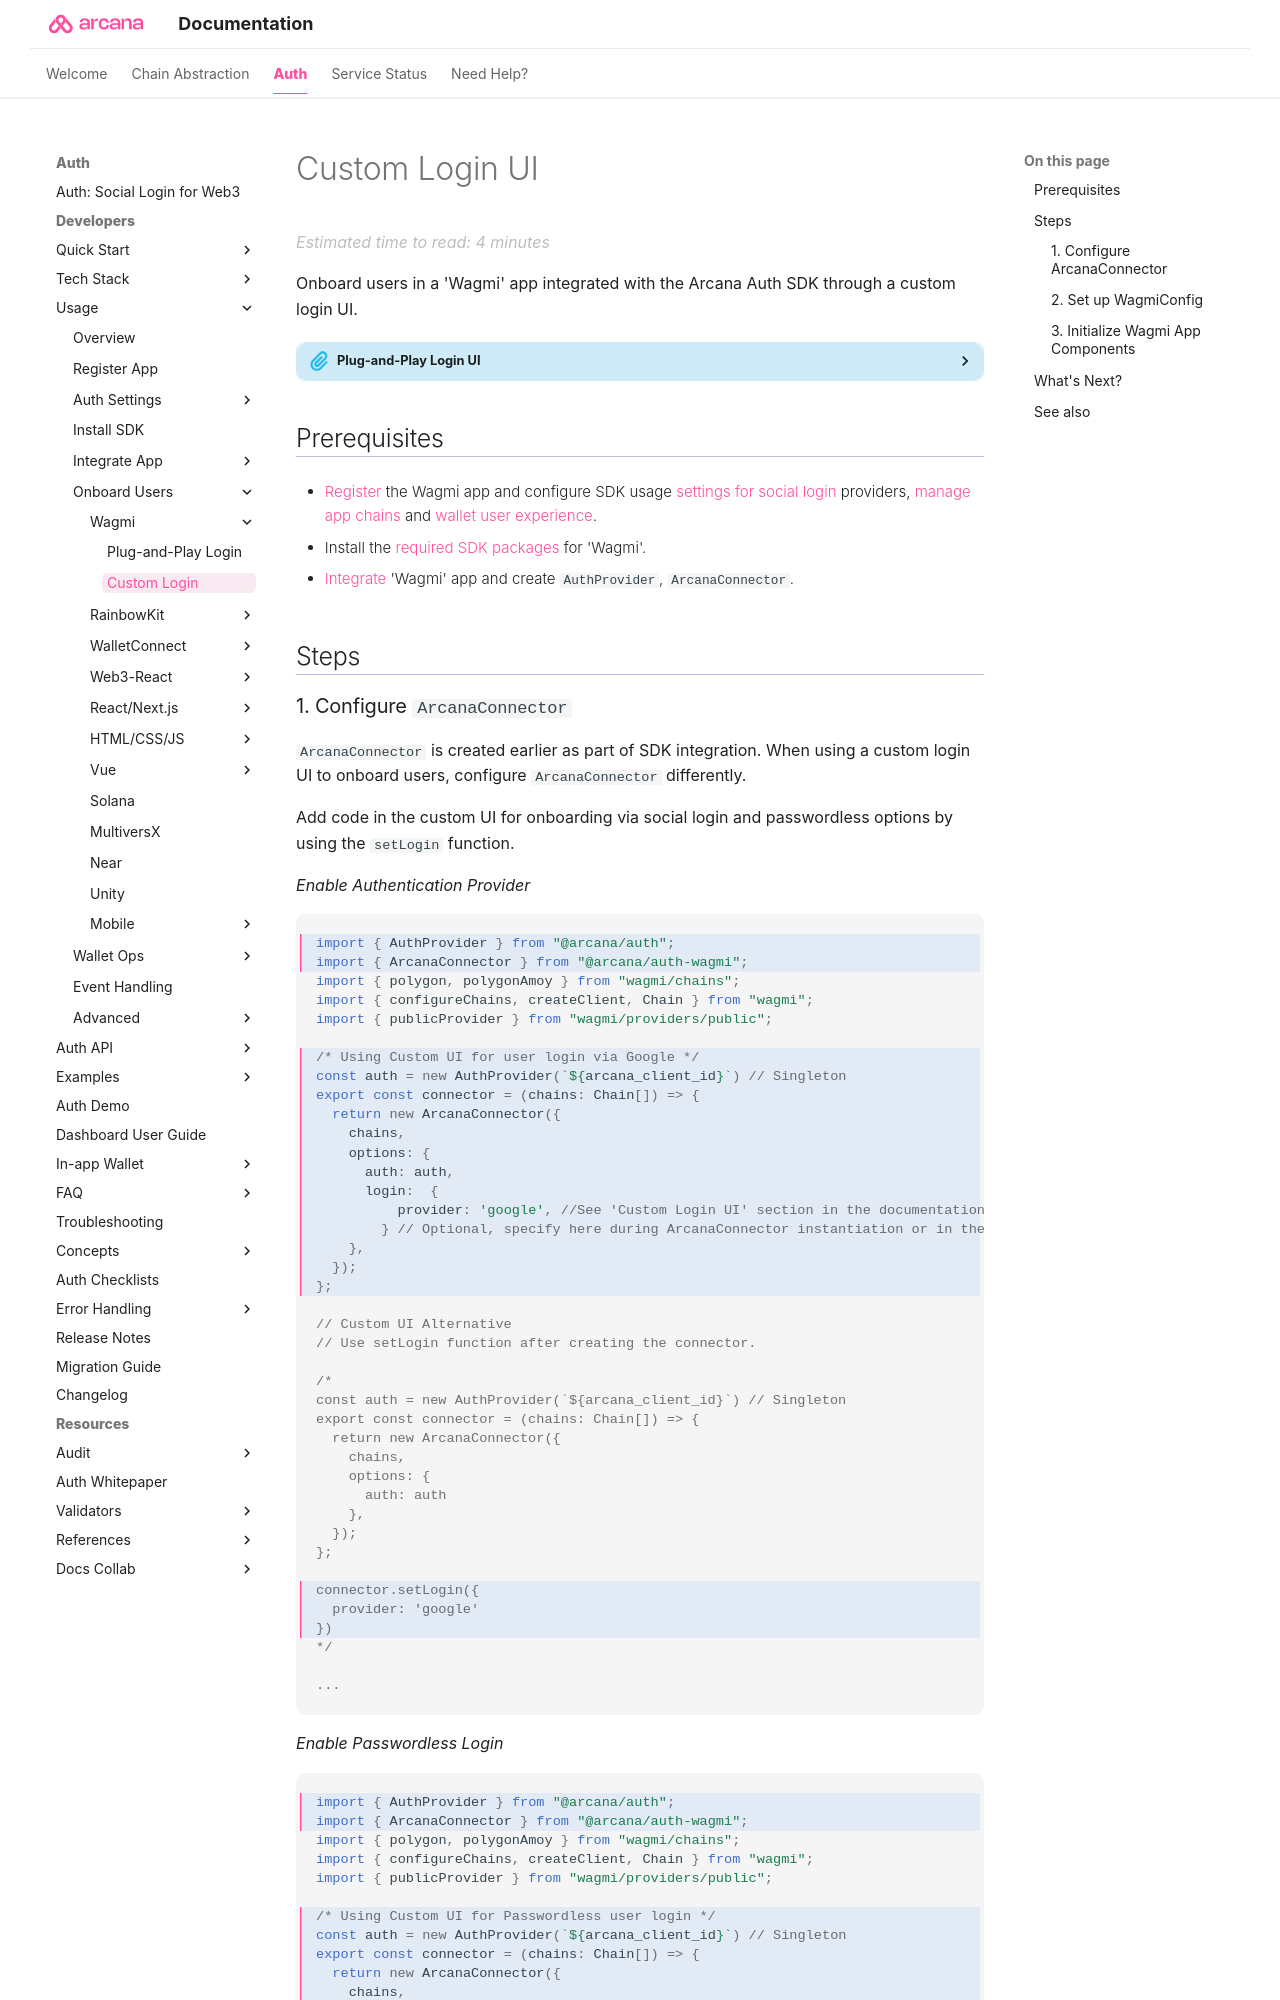

repository: shaloo/docs.arcana · page: auth/onboard/wagmi/wagmi-custom-ui/index.html · generator: mkdocs

---
alias: onboard-wagmi-app-custom-ui
title: 'Custom Login UI'
description: 'Onboard Users via custom login UI in Web3 Wagmi apps integrated with the Arcana Auth SDK using the instructions listed here.'
arcana:
  root_rel_path: ../../../..
  app_type: "'Wagmi'"
  app_example_submodule: "`sample-auth-wagmi-2`, `sample-auth-wagmi-viem`, `sample-auth-wagmi`"
  pnp_login_ui_tag: "onboard-wagmi-app-pnp-ui"
---

# Custom Login UI

Onboard users in a {{page.meta.arcana.app_type}} app integrated with the {{config.extra.arcana.sdk_name}} through a custom login UI.

{% include "./text-snippets/info-alternative-onboard-pnp-login.md" %}
